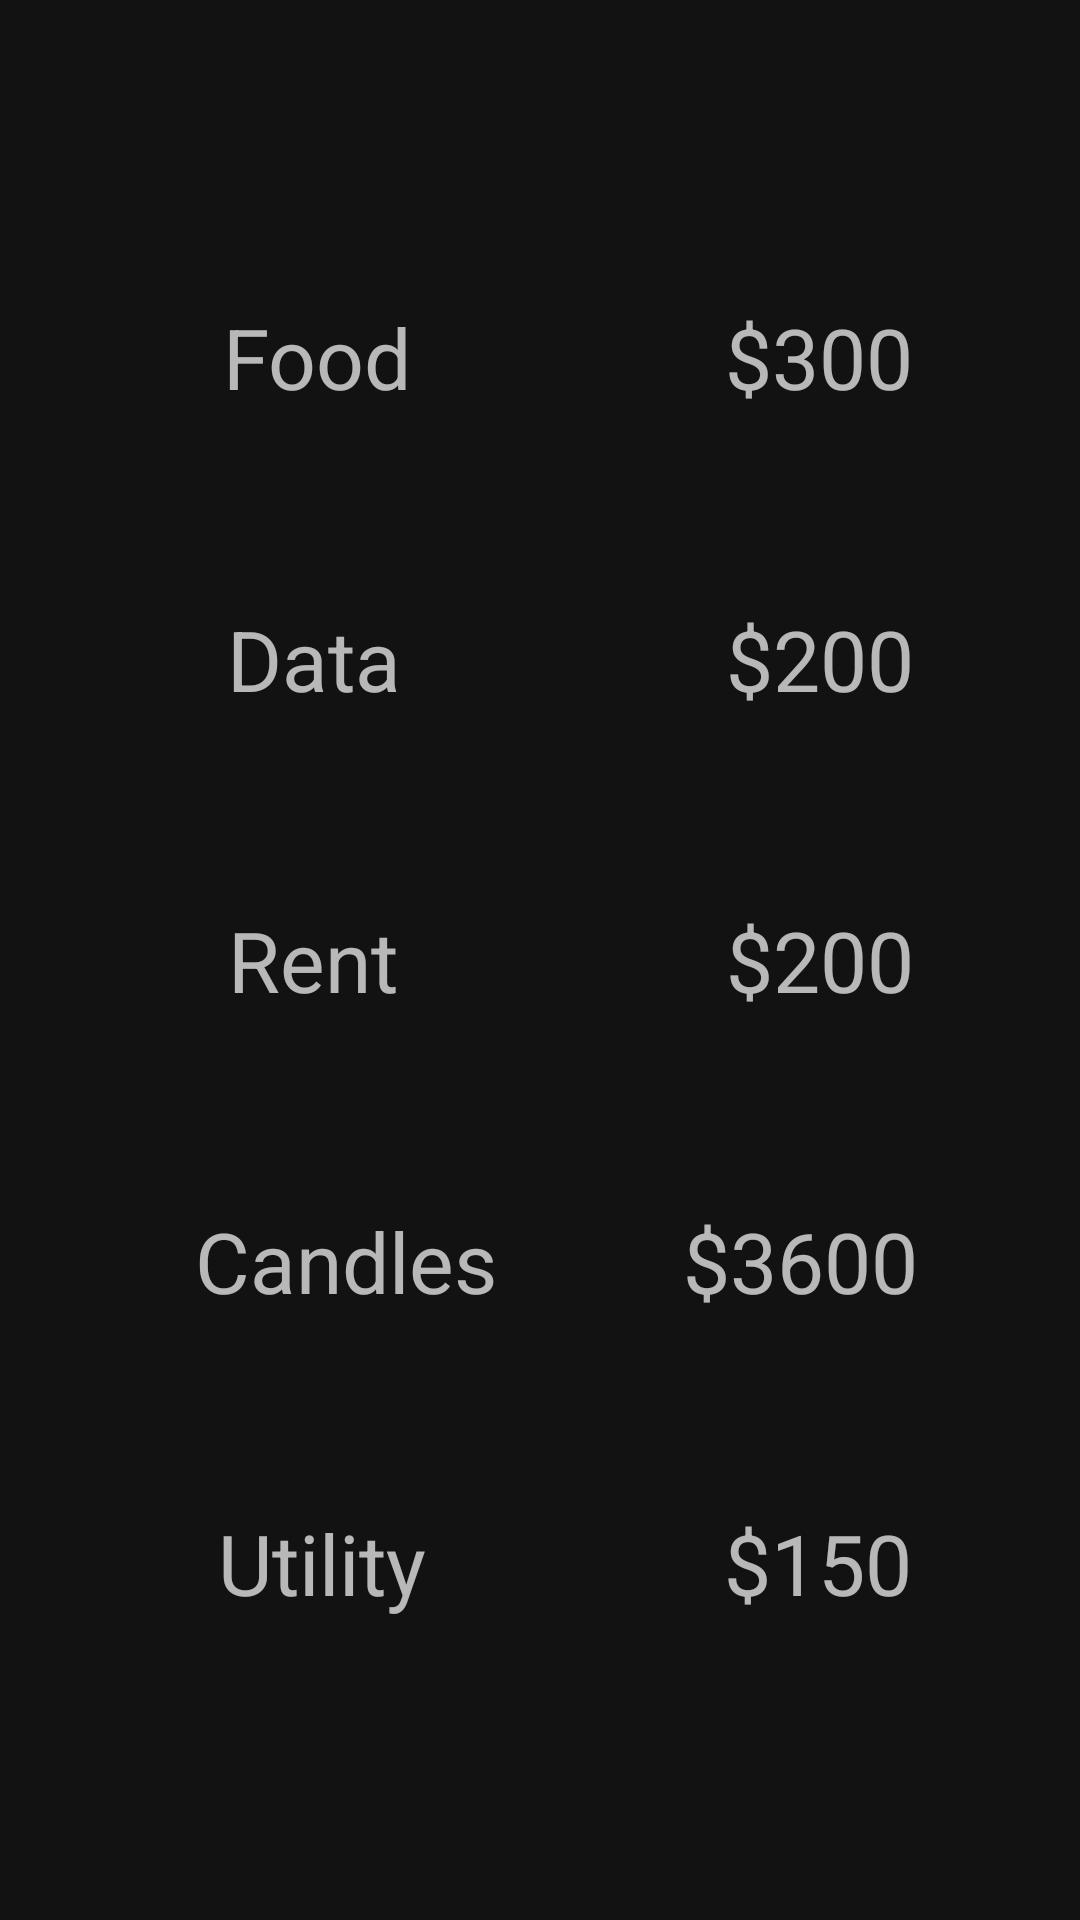

Reconstruct the res/layout file that produces this screen, plus the resources it refers to.
<!-- AndroidManifest.xml: application theme AppTheme -->
<!-- res/layout/fragment_view_transaction.xml -->
<?xml version="1.0" encoding="utf-8"?>
<androidx.constraintlayout.widget.ConstraintLayout xmlns:android="http://schemas.android.com/apk/res/android"
    xmlns:tools="http://schemas.android.com/tools"
    android:layout_width="match_parent"
    android:layout_height="match_parent"
    xmlns:app="http://schemas.android.com/apk/res-auto"
    tools:context=".view.fragment.ViewTransactionFragment">

    
    <TextView
        android:layout_width="wrap_content"
        android:layout_height="wrap_content"
        android:text="Food"
        android:id="@+id/txt_title_food"
        app:layout_constraintTop_toTopOf="parent"
        app:layout_constraintLeft_toLeftOf="parent"
        app:layout_constraintRight_toRightOf="parent"
        app:layout_constraintBottom_toBottomOf="parent"
        android:textSize="28sp"
        app:layout_constraintHorizontal_bias=".25"
        app:layout_constraintVertical_bias=".1667"
        />

    <TextView
        android:layout_width="wrap_content"
        android:layout_height="wrap_content"
        android:text="$300"
        android:id="@+id/txt_value_food"
        app:layout_constraintTop_toTopOf="parent"
        app:layout_constraintLeft_toLeftOf="@+id/txt_title_food"
        app:layout_constraintRight_toRightOf="parent"
        app:layout_constraintBottom_toBottomOf="parent"
        android:textSize="28sp"
        app:layout_constraintHorizontal_bias=".75"
        app:layout_constraintVertical_bias=".1667"
        />
    

    
    <TextView
        android:layout_width="wrap_content"
        android:layout_height="wrap_content"
        android:text="Data"
        android:id="@+id/txt_title_data"
        app:layout_constraintTop_toTopOf="parent"
        app:layout_constraintLeft_toLeftOf="parent"
        app:layout_constraintRight_toRightOf="parent"
        app:layout_constraintBottom_toBottomOf="parent"
        android:textSize="28sp"
        app:layout_constraintHorizontal_bias=".25"
        app:layout_constraintVertical_bias=".3333"
        />

    <TextView
        android:layout_width="wrap_content"
        android:layout_height="wrap_content"
        android:text="$200"
        android:id="@+id/value_data"
        app:layout_constraintTop_toTopOf="parent"
        app:layout_constraintLeft_toLeftOf="@+id/txt_title_data"
        app:layout_constraintRight_toRightOf="parent"
        app:layout_constraintBottom_toBottomOf="parent"
        android:textSize="28sp"
        app:layout_constraintHorizontal_bias=".75"
        app:layout_constraintVertical_bias=".3333"
        />
    

    
    <TextView
        android:layout_width="wrap_content"
        android:layout_height="wrap_content"
        android:text="Rent"
        android:id="@+id/txt_title_rent"
        app:layout_constraintTop_toTopOf="parent"
        app:layout_constraintLeft_toLeftOf="parent"
        app:layout_constraintRight_toRightOf="parent"
        app:layout_constraintBottom_toBottomOf="parent"
        android:textSize="28sp"
        app:layout_constraintHorizontal_bias=".25"
        />

    <TextView
        android:layout_width="wrap_content"
        android:layout_height="wrap_content"
        android:text="$200"
        android:id="@+id/value_rent"
        app:layout_constraintTop_toTopOf="parent"
        app:layout_constraintLeft_toLeftOf="@+id/txt_title_rent"
        app:layout_constraintRight_toRightOf="parent"
        app:layout_constraintBottom_toBottomOf="parent"
        android:textSize="28sp"
        app:layout_constraintHorizontal_bias=".75"
        />
    


    
    <TextView
        android:layout_width="wrap_content"
        android:layout_height="wrap_content"
        android:text="Candles"
        android:id="@+id/txt_title_candles"
        app:layout_constraintTop_toTopOf="parent"
        app:layout_constraintLeft_toLeftOf="parent"
        app:layout_constraintRight_toRightOf="parent"
        app:layout_constraintBottom_toBottomOf="parent"
        android:textSize="28sp"
        app:layout_constraintHorizontal_bias=".25"
        app:layout_constraintVertical_bias=".6667"
        />

    <TextView
        android:layout_width="wrap_content"
        android:layout_height="wrap_content"
        android:text="$3600"
        android:id="@+id/value_candles"
        app:layout_constraintTop_toTopOf="parent"
        app:layout_constraintLeft_toLeftOf="@+id/txt_title_candles"
        app:layout_constraintRight_toRightOf="parent"
        app:layout_constraintBottom_toBottomOf="parent"
        android:textSize="28sp"
        app:layout_constraintHorizontal_bias=".75"
        app:layout_constraintVertical_bias=".6667"
        />
    

    
    <TextView
        android:layout_width="wrap_content"
        android:layout_height="wrap_content"
        android:text="Utility"
        android:id="@+id/txt_title_utility"
        app:layout_constraintTop_toTopOf="parent"
        app:layout_constraintLeft_toLeftOf="parent"
        app:layout_constraintRight_toRightOf="parent"
        app:layout_constraintBottom_toBottomOf="parent"
        android:textSize="28sp"
        app:layout_constraintHorizontal_bias=".25"
        app:layout_constraintVertical_bias=".8334"
        />

    <TextView
        android:layout_width="wrap_content"
        android:layout_height="wrap_content"
        android:text="$150"
        android:id="@+id/value_utility"
        app:layout_constraintTop_toTopOf="parent"
        app:layout_constraintLeft_toLeftOf="@+id/txt_title_utility"
        app:layout_constraintRight_toRightOf="parent"
        app:layout_constraintBottom_toBottomOf="parent"
        android:textSize="28sp"
        app:layout_constraintHorizontal_bias=".75"
        app:layout_constraintVertical_bias=".8334"
        />
    

</androidx.constraintlayout.widget.ConstraintLayout>
<!-- resources referenced by this layout -->
<resources>
  <style name="AppTheme" parent="Theme.MaterialComponents">
          
          <item name="colorPrimary">@color/colorPrimary</item>
          <item name="colorPrimaryDark">@color/colorPrimaryDark</item>
          <item name="colorAccent">@color/colorAccent</item>
          <item name="colorError">@color/colorError</item>
      </style>
  <color name="colorPrimary">#2196F3</color>
  <color name="colorPrimaryDark">#1976D2</color>
  <color name="colorAccent">#00BCD4</color>
  <color name="colorError">#F44336</color>
</resources>
